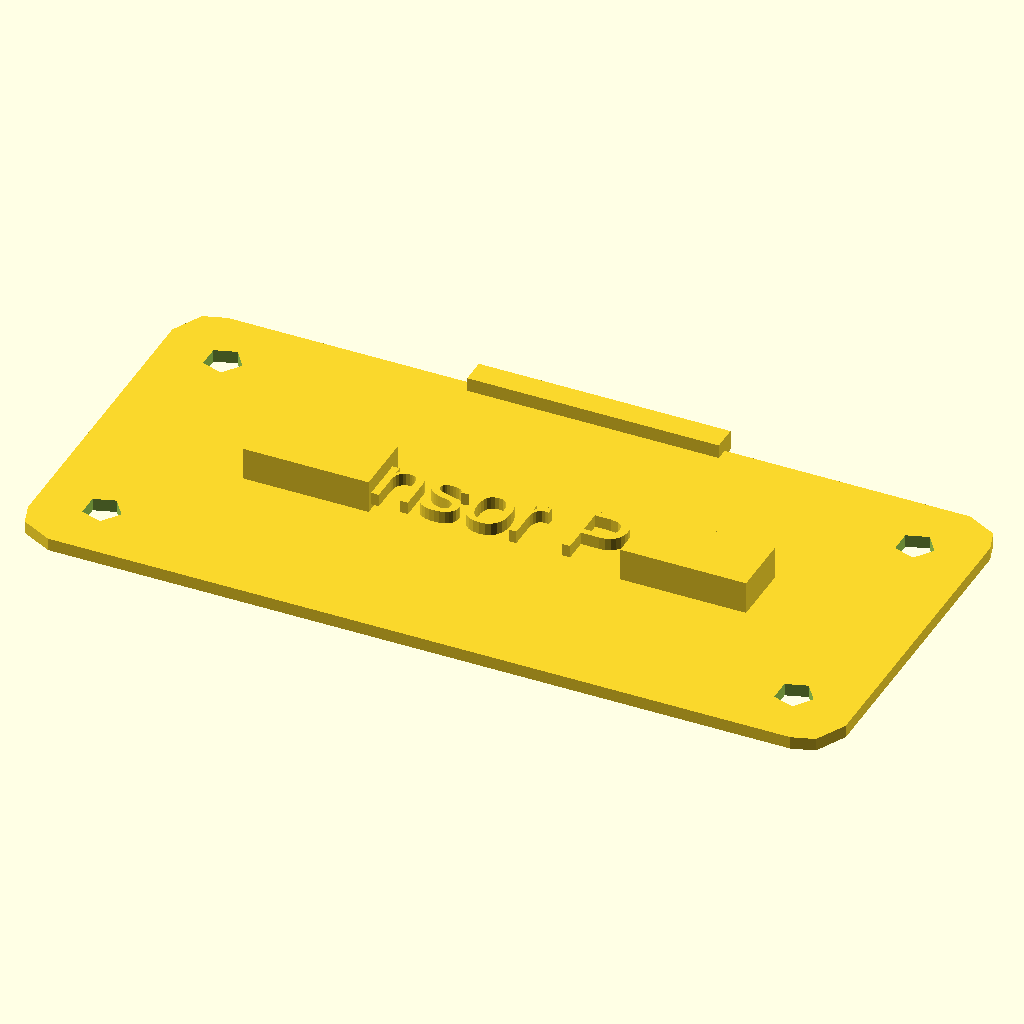
Cell 1: the model at its default parameters.
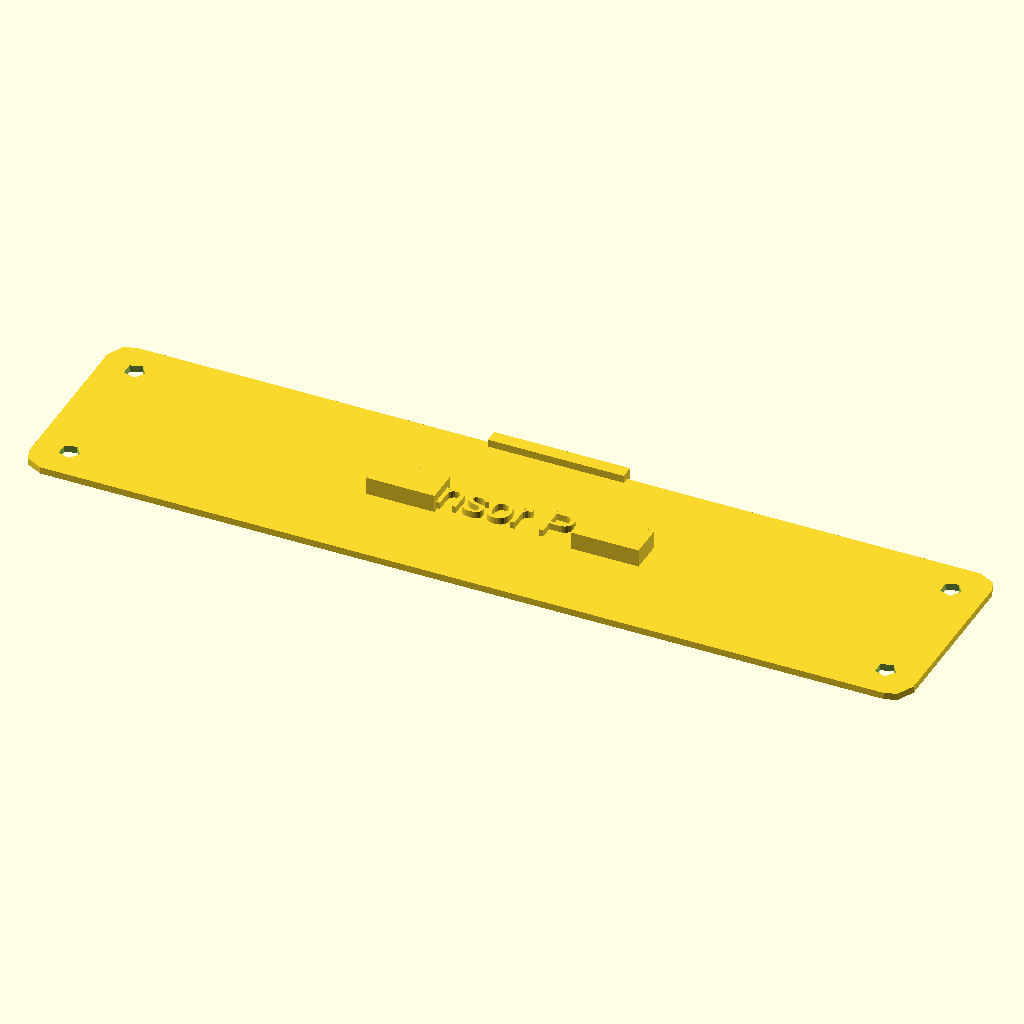
Cell 2: the same model with pcb_length = 130.
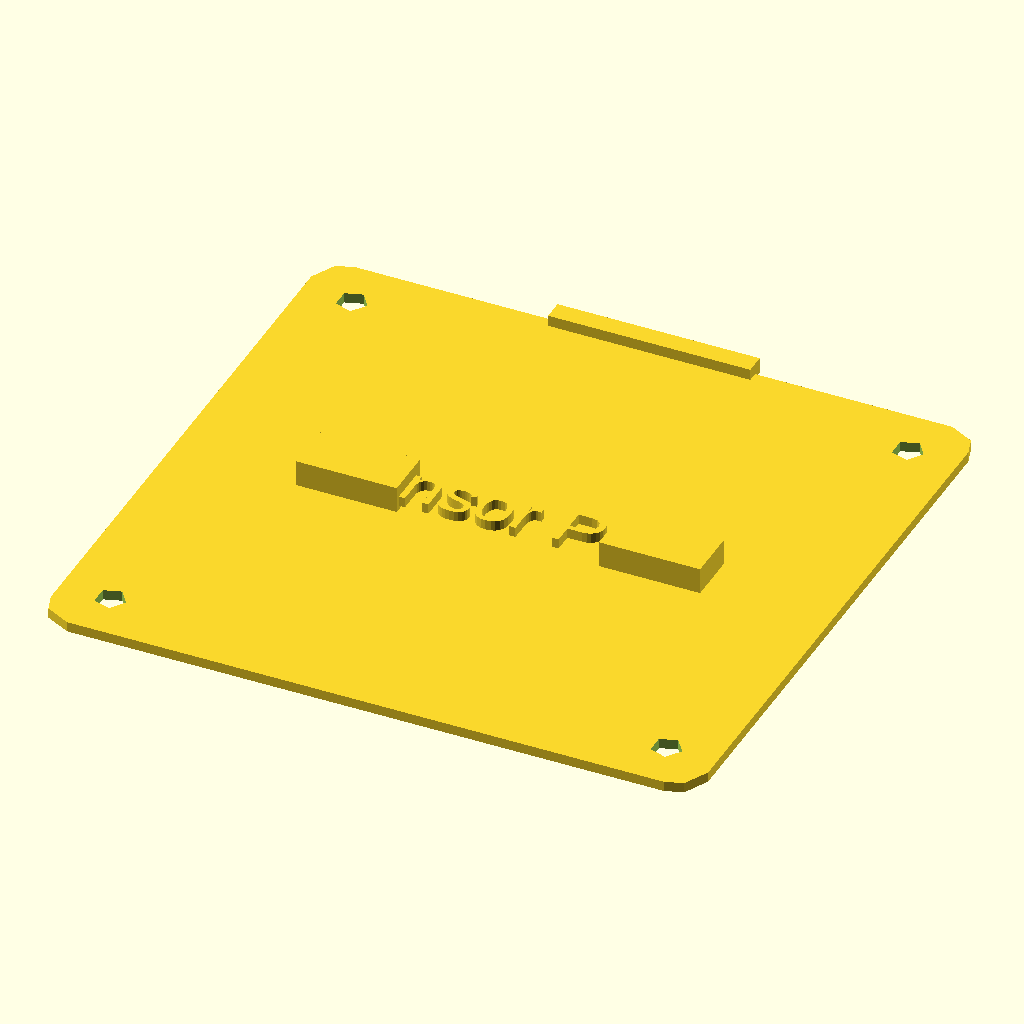
Cell 3: the same model with pcb_width = 61.2.
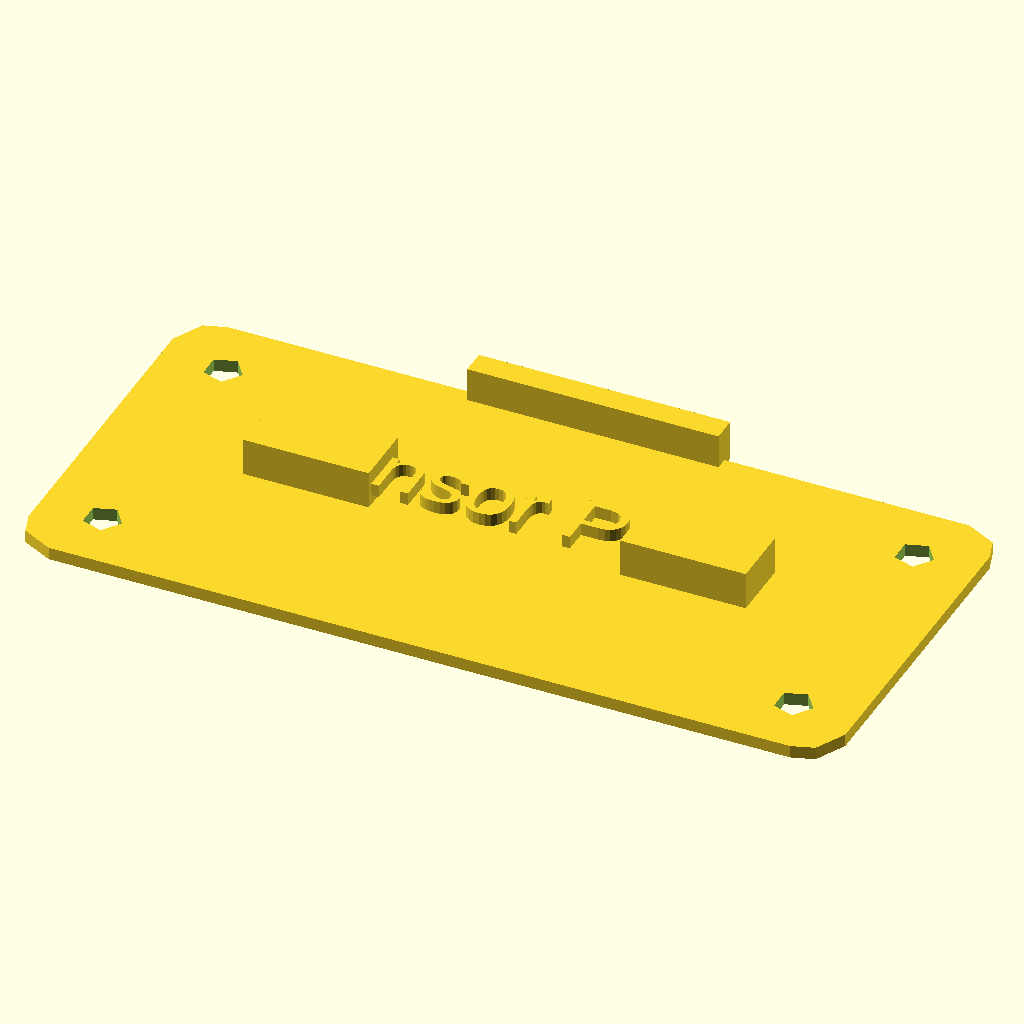
Cell 4 — pcb_thickness set to 3.2, the other parameters unchanged.
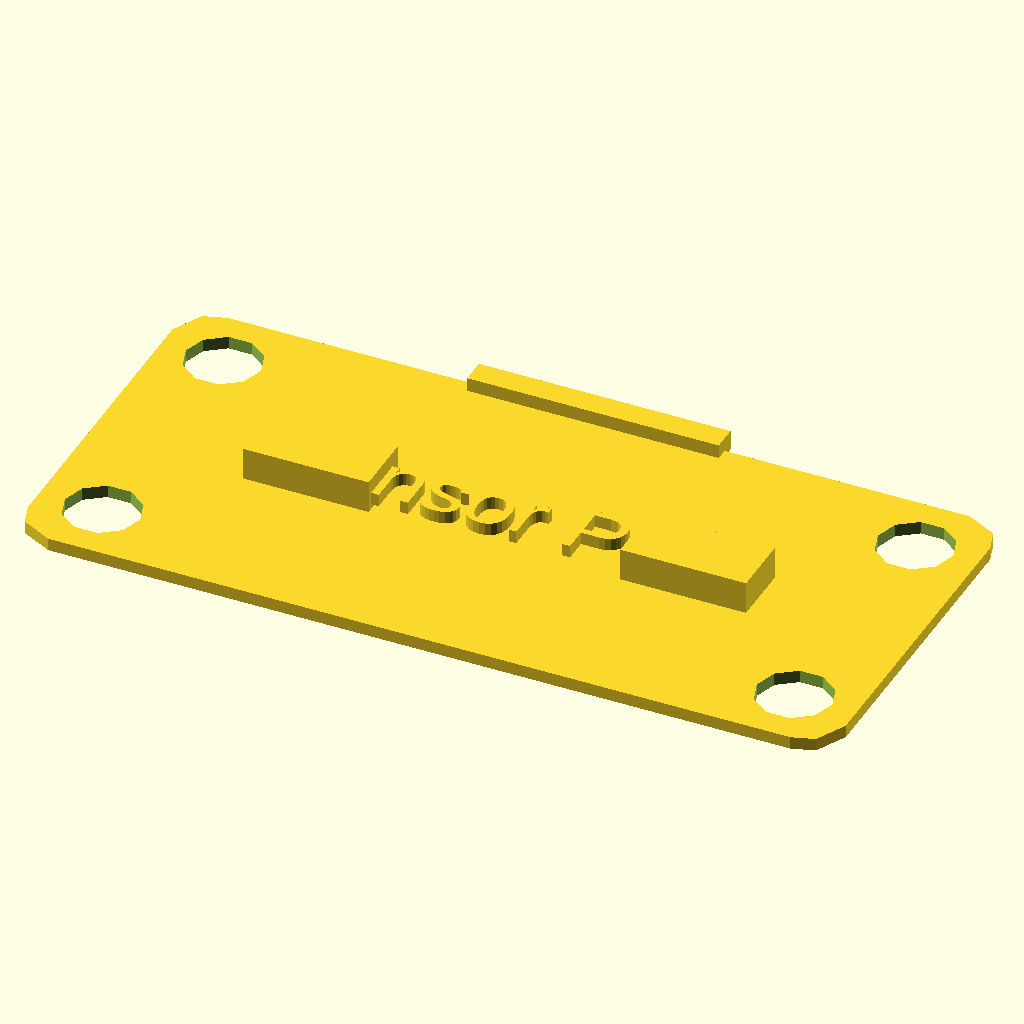
Cell 5 — hole_diameter set to 6, the other parameters unchanged.
All cells are drawn from the same view direction (rotation 55°, 0°, 25°, orthographic, colour scheme Cornfield), but the view is re-fitted for each cell, so position and scale can differ between cells as well as the parameter.
The OpenSCAD source (results/nopscadlib/ablations/no_json_ir/scad/pcb__EnviroPlus.scad):
// Parameters
pcb_length = 65.0;
pcb_width = 30.6;
pcb_thickness = 1.6;
hole_diameter = 3.0;
corner_radius = 3.0;

// Main PCB body
module pcb_main_body() {
    difference() {
        // Rounded rectangle for PCB
        offset(r=corner_radius) {
            square([pcb_length - 2*corner_radius, pcb_width - 2*corner_radius], center=true);
        }
        // Mounting holes
        for (x = [-pcb_length/2 + 5, pcb_length/2 - 5])
            for (y = [-pcb_width/2 + 5, pcb_width/2 - 5])
                translate([x, y, 0])
                    cylinder(h=pcb_thickness + 1, d=hole_diameter, center=true);
    }
}

// Silkscreen markings (simple example)
module silkscreen_markings() {
    translate([0, 0, pcb_thickness + 0.01])
        text("Sensor PCB", size=5, valign="center", halign="center");
}

// Component placeholders (simple example)
module component_placeholders() {
    translate([-15, 0, pcb_thickness])
        cube([10, 5, 3], center=true);
    translate([15, 0, pcb_thickness])
        cube([10, 5, 3], center=true);
}

// Edge connectors (simple example)
module edge_connectors() {
    translate([0, pcb_width/2, pcb_thickness/2])
        cube([20, 2, pcb_thickness], center=true);
}

// Assemble the PCB
module sensor_pcb() {
    pcb_main_body();
    silkscreen_markings();
    component_placeholders();
    edge_connectors();
}

// Render the PCB
sensor_pcb();
Parameter table extracted from the source (name, type, default, range or options):
pcb_length: number, default 65
pcb_width: number, default 30.6
pcb_thickness: number, default 1.6
hole_diameter: number, default 3
corner_radius: number, default 3
